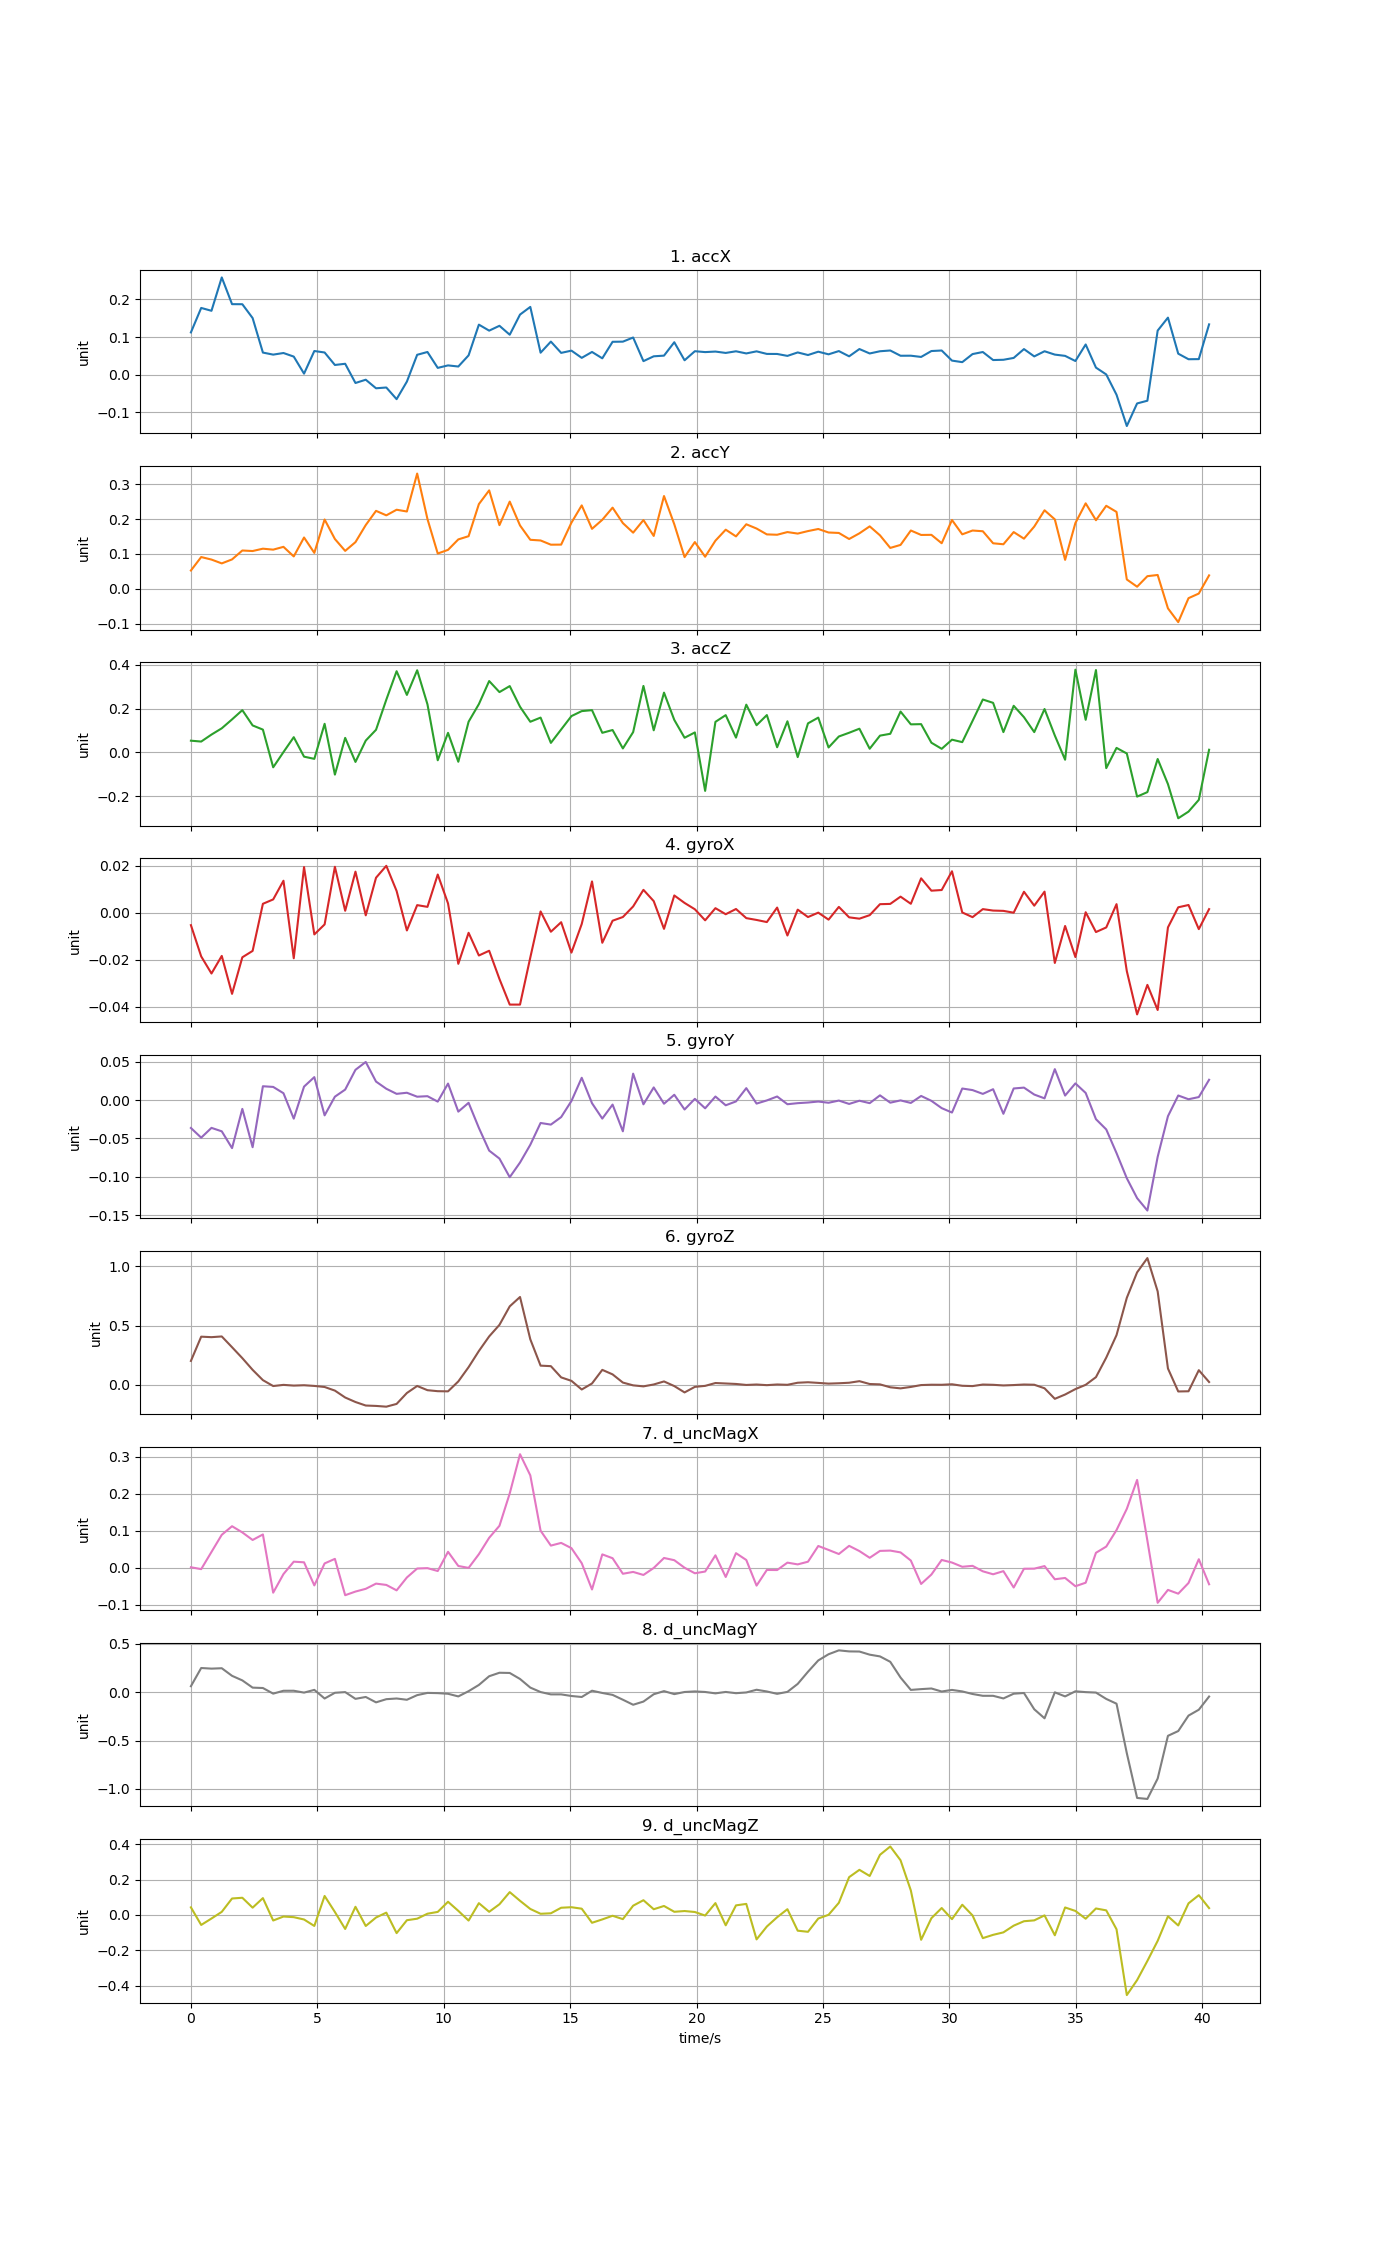

The file beside this chart, header and first rows:
time, accX, accY, accZ, gyroX, gyroY, gyroZ, d_uncMagX, d_uncMagY, d_uncMagZ
0, 0.1124, 0.0526, 0.05332, -0.005272, -0.0364, 0.2006, 0.001102, 0.06208, 0.04298
0.4068, 0.1775, 0.09122, 0.04932, -0.01857, -0.04901, 0.4059, -0.003965, 0.2503, -0.05671
0.8136, 0.1699, 0.08397, 0.08125, -0.02585, -0.03624, 0.4017, 0.04256, 0.2439, -0.0203
1.22, 0.2587, 0.07299, 0.1099, -0.01837, -0.04074, 0.4078, 0.08893, 0.248, 0.01747
1.627, 0.1876, 0.08443, 0.1507, -0.03452, -0.06263, 0.3166, 0.1121, 0.1695, 0.09317
2.034, 0.1874, 0.11, 0.193, -0.01895, -0.01151, 0.2241, 0.09535, 0.1222, 0.09734
2.441, 0.1506, 0.1084, 0.1231, -0.01623, -0.06145, 0.1251, 0.0749, 0.04748, 0.04121
2.848, 0.0587, 0.1152, 0.104, 0.003817, 0.01798, 0.03809, 0.08981, 0.04351, 0.09528
3.254, 0.05325, 0.1124, -0.06848, 0.005684, 0.01711, -0.01185, -0.06764, -0.01451, -0.03159
3.661, 0.05754, 0.1204, 0.001164, 0.01364, 0.008893, -0.001943, -0.01732, 0.01507, -0.009072
4.068, 0.04802, 0.09297, 0.06933, -0.01937, -0.02422, -0.007994, 0.01621, 0.01531, -0.01263
4.475, 0.002576, 0.1472, -0.01977, 0.01944, 0.0175, -0.005002, 0.01447, -0.003975, -0.02588
4.882, 0.06287, 0.1031, -0.02983, -0.009215, 0.02987, -0.01086, -0.04799, 0.0243, -0.06241
5.288, 0.05894, 0.1988, 0.1305, -0.004958, -0.01993, -0.01988, 0.01145, -0.06502, 0.1075
5.695, 0.02572, 0.1429, -0.1019, 0.01957, 0.004386, -0.05042, 0.0238, -0.005843, 0.01664
6.102, 0.02888, 0.1089, 0.06612, 0.0008563, 0.01362, -0.1088, -0.07446, 0.001315, -0.07955
6.509, -0.02226, 0.1339, -0.04386, 0.0175, 0.03939, -0.1469, -0.06462, -0.06852, 0.04618
6.916, -0.01354, 0.1828, 0.05376, -0.001091, 0.04963, -0.1767, -0.05721, -0.04905, -0.06263
7.322, -0.03632, 0.2235, 0.1032, 0.01492, 0.02406, -0.18, -0.04314, -0.1047, -0.01457
7.729, -0.03426, 0.2107, 0.241, 0.01999, 0.0147, -0.1864, -0.04669, -0.0719, 0.01301
8.136, -0.06529, 0.2268, 0.3711, 0.009281, 0.008084, -0.1631, -0.06136, -0.0648, -0.1031
8.543, -0.01855, 0.2217, 0.2626, -0.007521, 0.00951, -0.07072, -0.02652, -0.07792, -0.02994
8.95, 0.0528, 0.3304, 0.3755, 0.003254, 0.004356, -0.01118, -0.00225, -0.0301, -0.02126
9.356, 0.06027, 0.2002, 0.2197, 0.002521, 0.00504, -0.04693, -0.001269, -0.007059, 0.00694
9.763, 0.01795, 0.1013, -0.03627, 0.01628, -0.002039, -0.05541, -0.009061, -0.009307, 0.01716
10.17, 0.02457, 0.1118, 0.08917, 0.003982, 0.02147, -0.05674, 0.04295, -0.01608, 0.07456
10.58, 0.02159, 0.1418, -0.04303, -0.02173, -0.01508, 0.02719, 0.00456, -0.04333, 0.02315
10.98, 0.05133, 0.151, 0.1401, -0.008525, -0.003597, 0.148, -0.0006231, 0.01085, -0.03195
11.39, 0.1331, 0.2429, 0.2206, -0.01819, -0.03631, 0.2847, 0.03647, 0.07521, 0.06671
11.8, 0.1171, 0.2823, 0.3261, -0.01617, -0.06587, 0.4081, 0.08084, 0.1653, 0.01778
12.2, 0.13, 0.1826, 0.2756, -0.02818, -0.07625, 0.5059, 0.1132, 0.2013, 0.0605
12.61, 0.1062, 0.2501, 0.3031, -0.03909, -0.1005, 0.6624, 0.2008, 0.199, 0.1293
13.02, 0.1598, 0.1817, 0.2085, -0.03909, -0.08141, 0.7417, 0.3069, 0.137, 0.08012
13.42, 0.1802, 0.1406, 0.1399, -0.01904, -0.05826, 0.3838, 0.2496, 0.04788, 0.03389
13.83, 0.05837, 0.1387, 0.1589, 0.000564, -0.02987, 0.1607, 0.1, 0.001896, 0.006573
14.24, 0.08793, 0.1266, 0.04323, -0.008079, -0.03199, 0.1564, 0.0597, -0.02233, 0.009323
14.64, 0.05789, 0.1268, 0.1045, -0.004019, -0.02222, 0.06136, 0.06698, -0.02237, 0.04075
15.05, 0.06384, 0.1897, 0.1658, -0.01695, -0.001217, 0.03204, 0.05277, -0.03896, 0.04374
15.46, 0.04466, 0.2392, 0.1886, -0.004785, 0.02902, -0.0411, 0.01208, -0.04928, 0.03539
15.87, 0.06035, 0.172, 0.193, 0.01334, -0.004118, 0.009874, -0.05898, 0.01558, -0.04444
16.27, 0.04341, 0.198, 0.0893, -0.01277, -0.02415, 0.1251, 0.03596, -0.007654, -0.02538
16.68, 0.08739, 0.2328, 0.1021, -0.00338, -0.00589, 0.08685, 0.02556, -0.02753, -0.004692
17.09, 0.08779, 0.1885, 0.01787, -0.001812, -0.04073, 0.01756, -0.01648, -0.07747, -0.02373
17.49, 0.09879, 0.1611, 0.09257, 0.002693, 0.0344, -0.006054, -0.01153, -0.1295, 0.05246
17.9, 0.03594, 0.1972, 0.3038, 0.009766, -0.005569, -0.01455, -0.01971, -0.09662, 0.08345
18.31, 0.04878, 0.1517, 0.1008, 0.004954, 0.01644, 0.001386, -0.0008135, -0.02086, 0.03231
18.71, 0.05055, 0.266, 0.2731, -0.006842, -0.004788, 0.02711, 0.02622, 0.01138, 0.05077
19.12, 0.08621, 0.1851, 0.1483, 0.007367, 0.006885, -0.01217, 0.02023, -0.01952, 0.01784
19.53, 0.0382, 0.09102, 0.06669, 0.004187, -0.01231, -0.06579, -0.0002081, 0.002345, 0.0221
19.93, 0.06235, 0.1341, 0.09098, 0.001492, 0.001553, -0.01882, -0.01517, 0.008332, 0.01661
20.34, 0.05998, 0.0921, -0.1763, -0.00321, -0.01076, -0.01038, -0.01047, 0.002601, -0.003465
20.75, 0.06139, 0.1381, 0.1395, 0.001956, 0.004586, 0.01372, 0.0334, -0.01178, 0.06705
21.15, 0.05775, 0.1696, 0.1702, -0.0006194, -0.006817, 0.009799, -0.02523, 0.002897, -0.05879
21.56, 0.06212, 0.1504, 0.06735, 0.001607, -0.001793, 0.005795, 0.03925, -0.009974, 0.05417
21.97, 0.05643, 0.1851, 0.2181, -0.002278, 0.01549, -0.002579, 0.02078, -0.002425, 0.06253
22.37, 0.06198, 0.1729, 0.1241, -0.003055, -0.004604, 0.0011, -0.04853, 0.02564, -0.1386
22.78, 0.05515, 0.1561, 0.1705, -0.003956, -0.0004977, -0.004247, -0.006174, 0.0077, -0.06567
23.19, 0.055, 0.1551, 0.02332, 0.002212, 0.004628, 0.001352, -0.006419, -0.0166, -0.01303
23.59, 0.04989, 0.1628, 0.142, -0.009676, -0.005442, -0.0013, 0.01362, 0.003528, 0.03254
24, 0.05907, 0.1584, -0.02178, 0.001337, -0.004057, 0.0161, 0.008857, 0.08598, -0.08925
... 40 more rows
